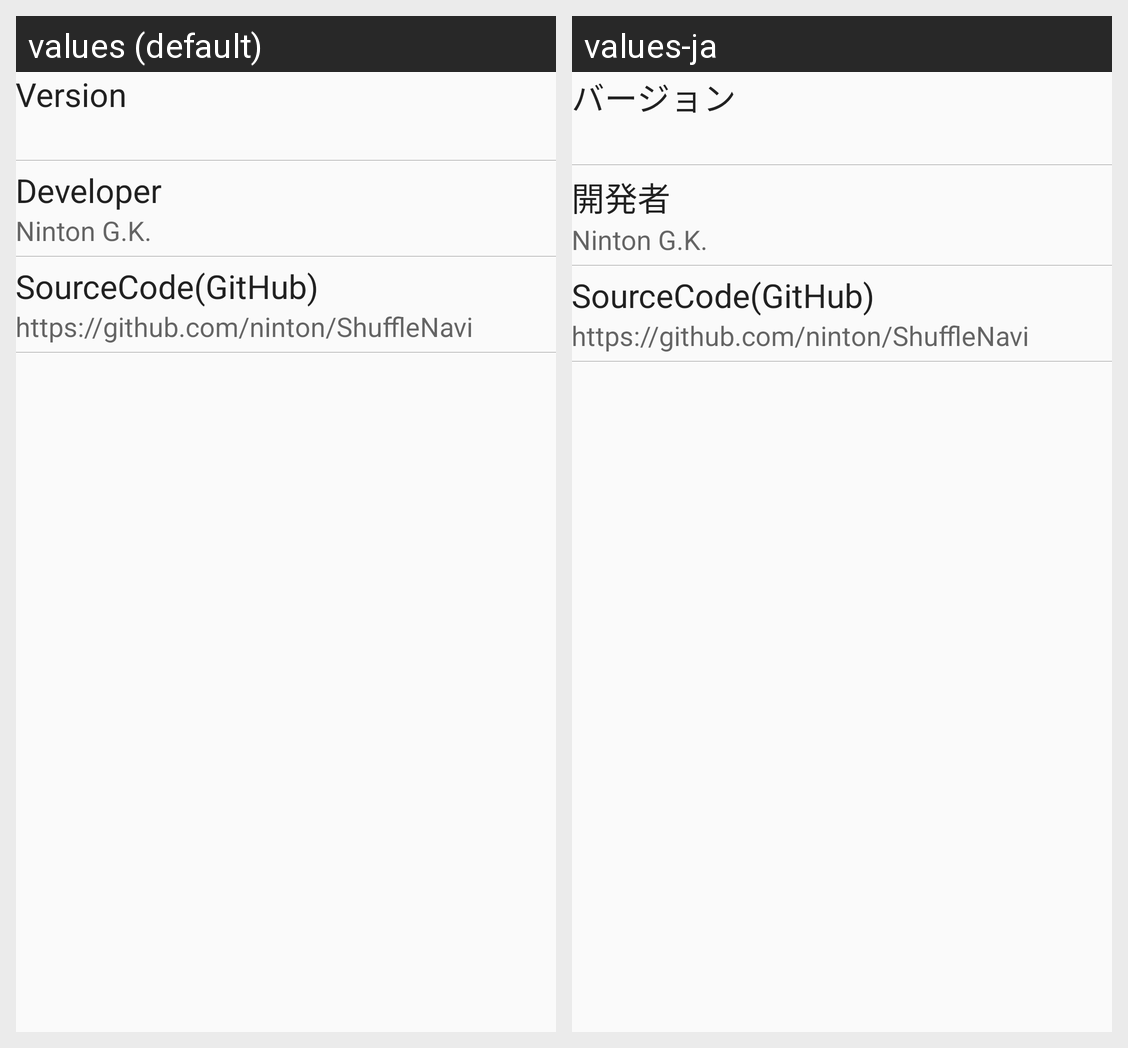

Strings drawn on this Android screen and how each of the app's shown locales translates them:
Android screen res/layout/fragment_about.xml rendered under 2 locales, left to right: values (default), values-ja. Device: Nexus 5 (rendered at 1080×1920; each locale shown at half size, 540×960, under a caption strip naming it); theme AppTheme.
Strings drawn on this screen, with the default value and each locale's value (text and hints the layout hard-codes, and strings that could not be matched under every locale, appear in the picture but are not listed):

about_version_title
  values: Version
  values-ja: バージョン

about_developer_title
  values: Developer
  values-ja: 開発者

about_developer
  values: Ninton G.K.
  values-ja: Ninton G.K.  [not translated; the default value is used]

about_sourcecode_title
  values: SourceCode(GitHub)
  values-ja: SourceCode(GitHub)  [not translated; the default value is used]

about_sourcecode
  values: https://github.com/ninton/ShuffleNavi
  values-ja: https://github.com/ninton/ShuffleNavi  [not translated; the default value is used]
